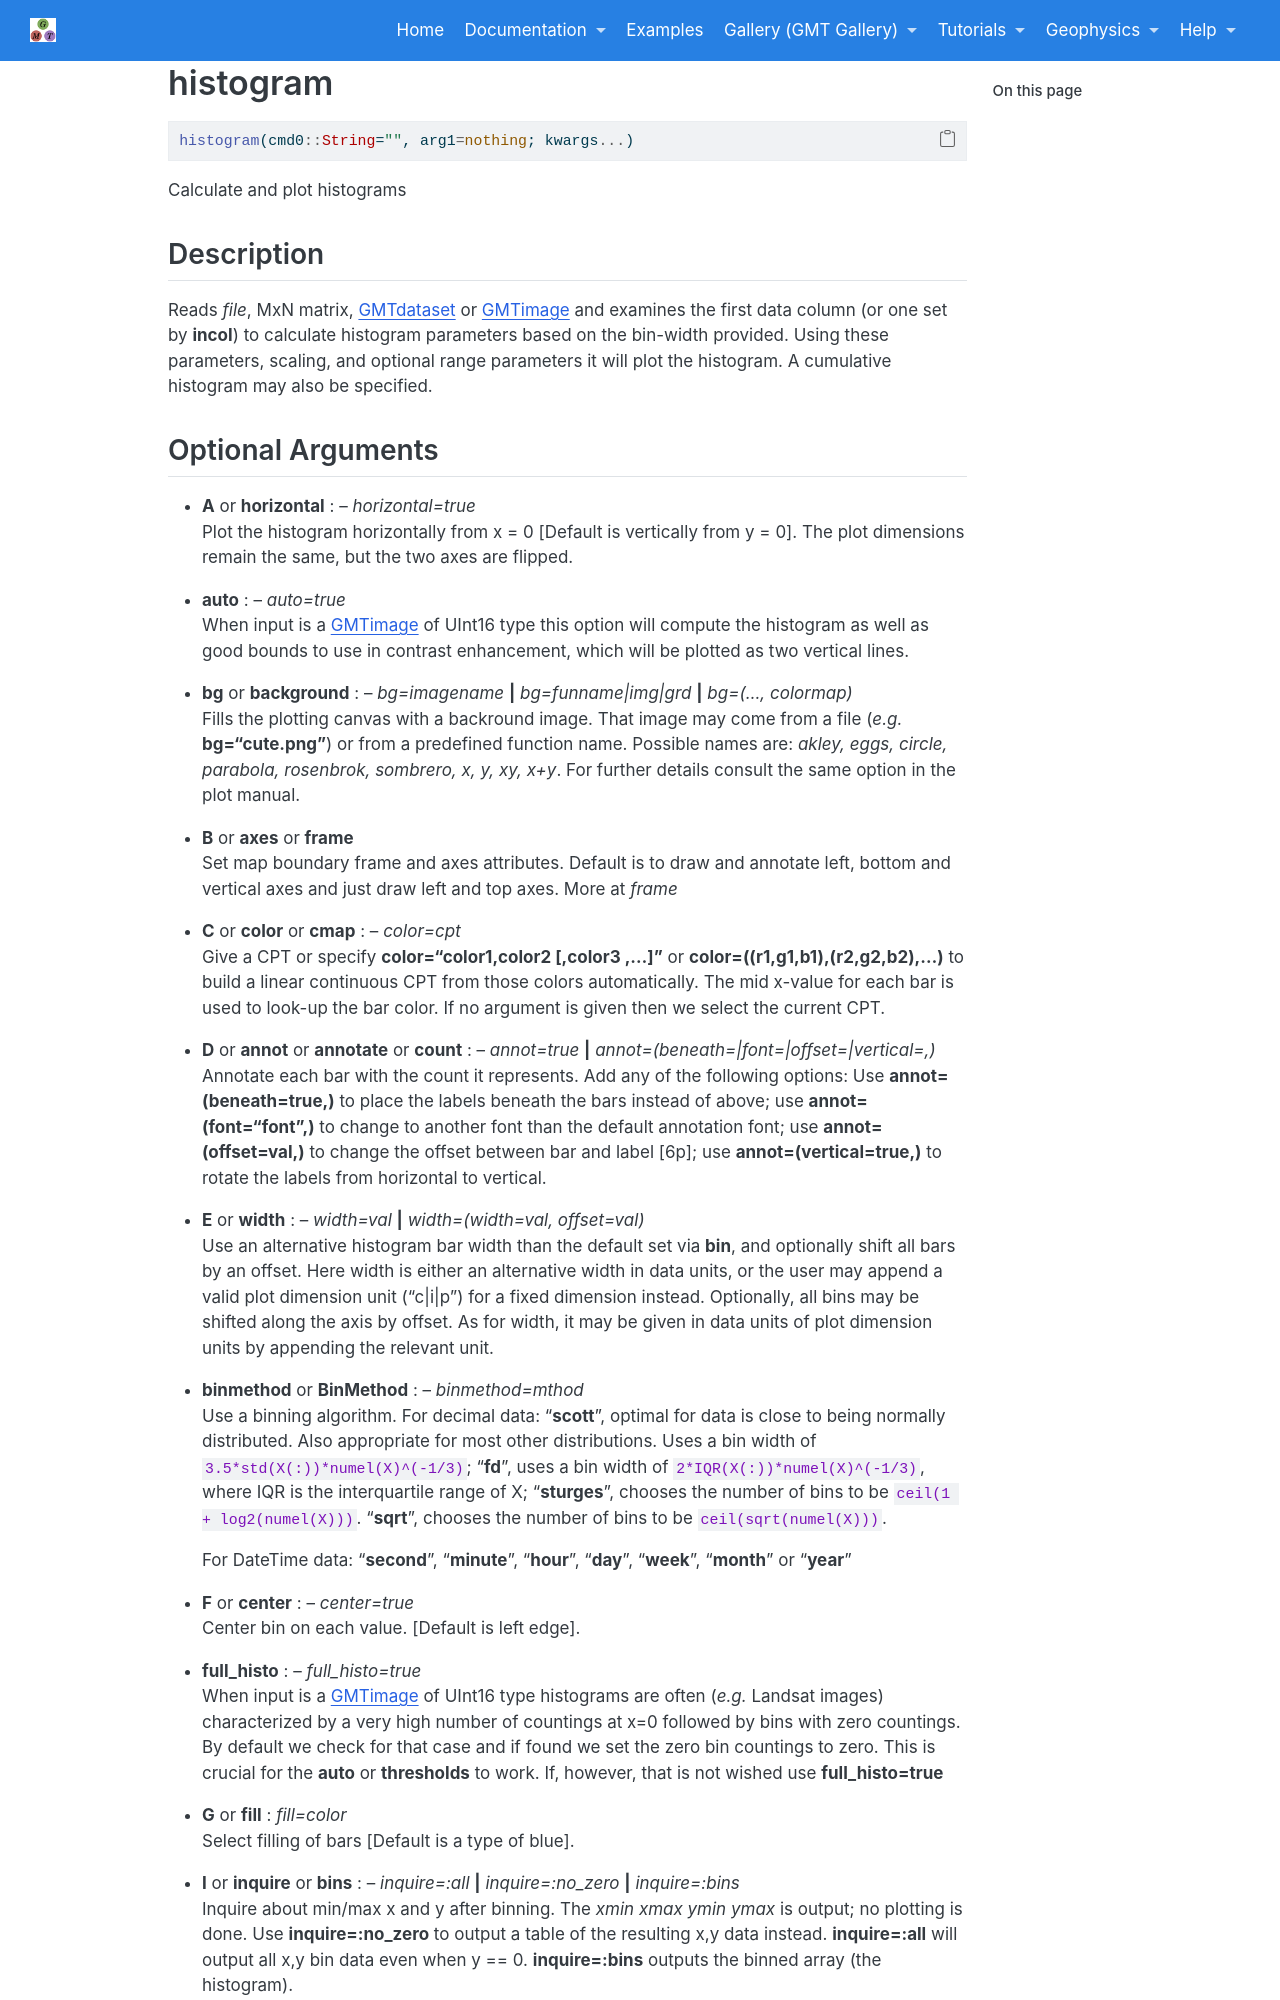

repository: joa-quim/GMTjl_doc · page: documentation/modules/histogram.html · generator: jekyll


# histogram

```julia
histogram(cmd0::String="", arg1=nothing; kwargs...)
```

Calculate and plot histograms

Description
-----------

Reads *file*, MxN matrix, GMTdataset or GMTimage and examines the first
data column (or one set by **incol**) to calculate histogram parameters based on
the bin-width provided. Using these parameters, scaling, and optional
range parameters it will plot the histogram. A cumulative histogram may also be specified.
